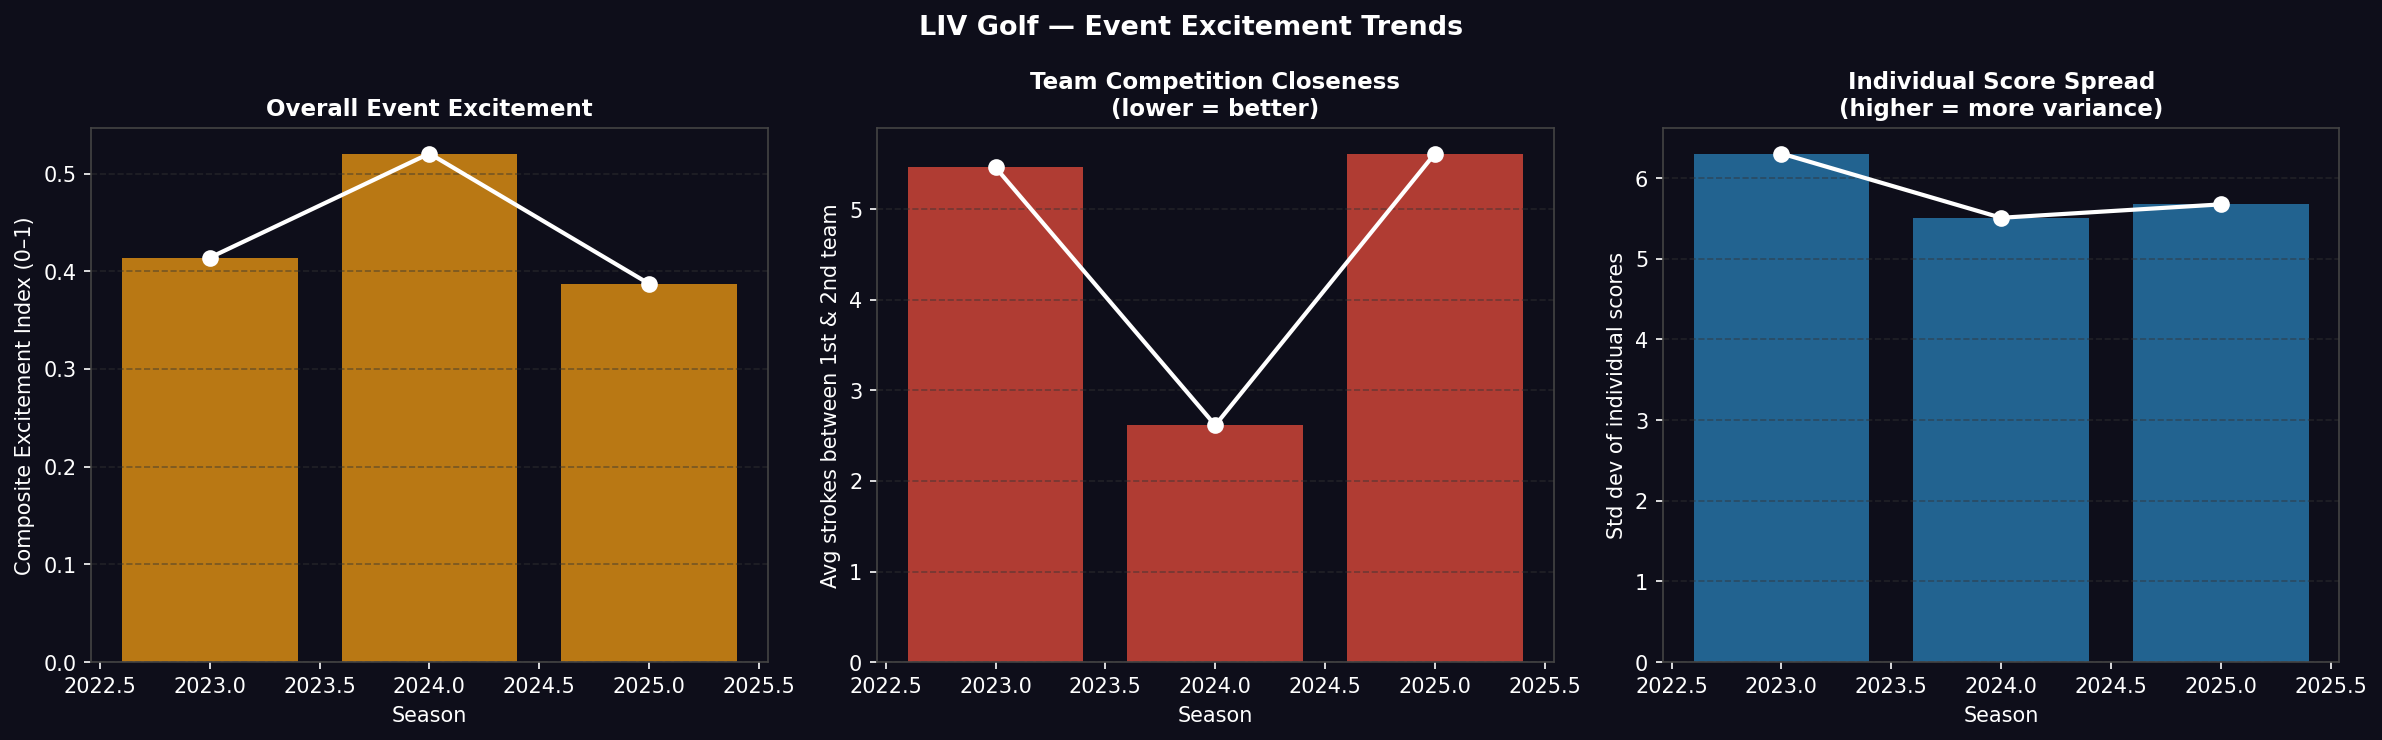

Values plotted in this chart, from the file beside it:
event_slug, event_name, year, score_spread, score_iqr, r1_std, r2_std, r3_std, team_margin, n_players, margin_norm, spread_norm, excitement_index
adelaide-2023, Adelaide 2023, 2023, 6.057, 5.5, 3.358, 3.052, 2.595, 7.0, 47, 0.4615, 0.1458, 0.3353
adelaide-2024, Adelaide 2024, 2024, 5.242, 7.0, 3.07, 2.628, 2.553, 2.0, 53, 0.8462, 0.08254, 0.5407
adelaide-2025, Adelaide 2025, 2025, 5.815, 7.0, 2.769, 2.764, 2.692, 6.0, 54, 0.5385, 0.127, 0.3739
andalucia-2024, Andalucia 2024, 2024, 5.836, 7.0, 3.643, 3.314, 3.028, 6.0, 54, 0.5385, 0.1287, 0.3745
andalucia-2025, Andalucia 2025, 2025, 4.761, 5.5, 2.304, 2.477, 2.689, 2.0, 54, 0.8462, 0.04521, 0.5258
bedminster-2023, Bedminster 2023, 2023, 5.847, 5.0, 3.166, 3.031, 2.535, 6.0, 48, 0.5385, 0.1295, 0.3749
chicago-2023, Chicago 2023, 2023, 5.061, 6.5, 2.301, 2.703, 2.509, 1.0, 48, 0.9231, 0.0685, 0.5812
chicago-2024, Chicago 2024, 2024, 5.106, 5.75, 3.026, 2.82, 2.58, 1.0, 54, 0.9231, 0.07196, 0.5826
chicago-2025, Chicago 2025, 2025, 4.554, 5.0, 2.825, 2.575, 2.661, 0.0, 54, 1.0, 0.02912, 0.6116
dallas-2025, Dallas 2025, 2025, 5.798, 10.0, 3.028, 3.229, 3.27, 11.0, 53, 0.1538, 0.1257, 0.1426
dc-2023, Dc 2023, 2023, 5.137, 6.0, 2.749, 2.513, 2.423, 0.0, 47, 1.0, 0.07435, 0.6297
greenbrier-2023, Greenbrier 2023, 2023, 5.217, 6.5, 2.793, 2.874, 2.454, 4.0, 47, 0.6923, 0.08064, 0.4476
greenbrier-2024, Greenbrier 2024, 2024, 5.693, 6.75, 2.629, 2.729, 2.754, 1.0, 54, 0.9231, 0.1175, 0.6009
hong-kong-2024, Hong Kong 2024, 2024, 5.338, 7.5, 3.451, 2.826, 2.553, 4.0, 54, 0.6923, 0.09001, 0.4514
hong-kong-2025, Hong Kong 2025, 2025, 4.179, 6.0, 2.738, 2.597, 2.305, 1.0, 54, 0.9231, 0.0, 0.5538
houston-2024, Houston 2024, 2024, 5.154, 6.25, 2.876, 2.607, 3.387, 0.0, 52, 1.0, 0.07567, 0.6303
indianapolis-2025, Indianapolis 2025, 2025, 6.211, 7.0, 3.57, 3.247, 2.28, 10.0, 54, 0.2308, 0.1577, 0.2016
jeddah-2023, Jeddah 2023, 2023, 4.706, 4.25, 2.107, 2.705, 2.847, 4.0, 48, 0.6923, 0.04095, 0.4318
korea-2025, Korea 2025, 2025, 6.264, 7.0, 3.062, 3.044, 3.429, 9.0, 54, 0.3077, 0.1618, 0.2494
las-vegas-2024, Las Vegas 2024, 2024, 4.824, 5.75, 2.449, 2.833, 3.048, 7.0, 54, 0.4615, 0.05009, 0.297
london-2023, London 2023, 2023, 4.879, 6.0, 2.809, 2.49, 2.768, 8.0, 47, 0.3846, 0.05436, 0.2525
mayakoba-2023, Mayakoba 2023, 2023, 7.049, 8.0, 3.379, 3.128, 3.488, 13.0, 48, 0.0, 0.2228, 0.08913
mayakoba-2024, Mayakoba 2024, 2024, 5.945, 7.75, 3.339, 3.102, 2.493, 2.0, 54, 0.8462, 0.1371, 0.5625
mexico-city-2025, Mexico City 2025, 2025, 6.994, 10.0, 2.855, 3.871, 3.461, 2.0, 53, 0.8462, 0.2185, 0.5951
miami-2024, Miami 2024, 2024, 6.942, 10.0, 3.367, 3.025, 3.302, 3.0, 53, 0.7692, 0.2145, 0.5473
miami-2025, Miami 2025, 2025, 6.613, 7.0, 3.249, 3.357, 3.893, 8.0, 54, 0.3846, 0.189, 0.3064
nashville-2024, Nashville 2024, 2024, 4.998, 6.0, 2.229, 2.795, 2.892, 3.0, 54, 0.7692, 0.06361, 0.487
orlando-2023, Orlando 2023, 2023, 5.004, 5.0, 2.517, 2.9, 2.744, 0.0, 48, 1.0, 0.06409, 0.6256
riyadh-2024, Riyadh 2024, 2024, 5.513, 6.0, 2.957, 2.762, 2.721, 4.0, 53, 0.6923, 0.1036, 0.4568
riyadh-2025, Riyadh 2025, 2025, 4.786, 6.75, 2.651, 2.398, 2.645, 11.0, 54, 0.1538, 0.04713, 0.1112
singapore-2023, Singapore 2023, 2023, 5.338, 7.25, 2.721, 3.066, 2.605, 8.0, 48, 0.3846, 0.08999, 0.2668
singapore-2024, Singapore 2024, 2024, 5.517, 8.0, 2.816, 2.923, 3.017, 1.0, 54, 0.9231, 0.1039, 0.5954
singapore-2025, Singapore 2025, 2025, 6.365, 7.75, 3.203, 3.198, 2.807, 3.0, 54, 0.7692, 0.1697, 0.5294
tucson-2023, Tucson 2023, 2023, 17.06, 25.5, 6.075, 13.23, , 5.0, 23, 0.6154, 1.0, 0.7692
tulsa-2023, Tulsa 2023, 2023, 4.227, 5.5, 2.762, 2.343, 2.61, 2.0, 47, 0.8462, 0.003723, 0.5092
uk-2024, Uk 2024, 2024, 5.482, 8.0, 2.865, 2.445, 2.853, 0.0, 53, 1.0, 0.1012, 0.6405
uk-2025, Uk 2025, 2025, 5.358, 7.0, 2.483, 2.839, 2.75, 8.0, 54, 0.3846, 0.09153, 0.2674
va-2025, Va 2025, 2025, 6.055, 7.0, 3.014, 2.895, 2.944, 2.0, 53, 0.8462, 0.1456, 0.5659
valderrama-2023, Valderrama 2023, 2023, 6.359, 8.0, 2.923, 3.235, 2.921, 13.0, 48, 0.0, 0.1692, 0.06769
